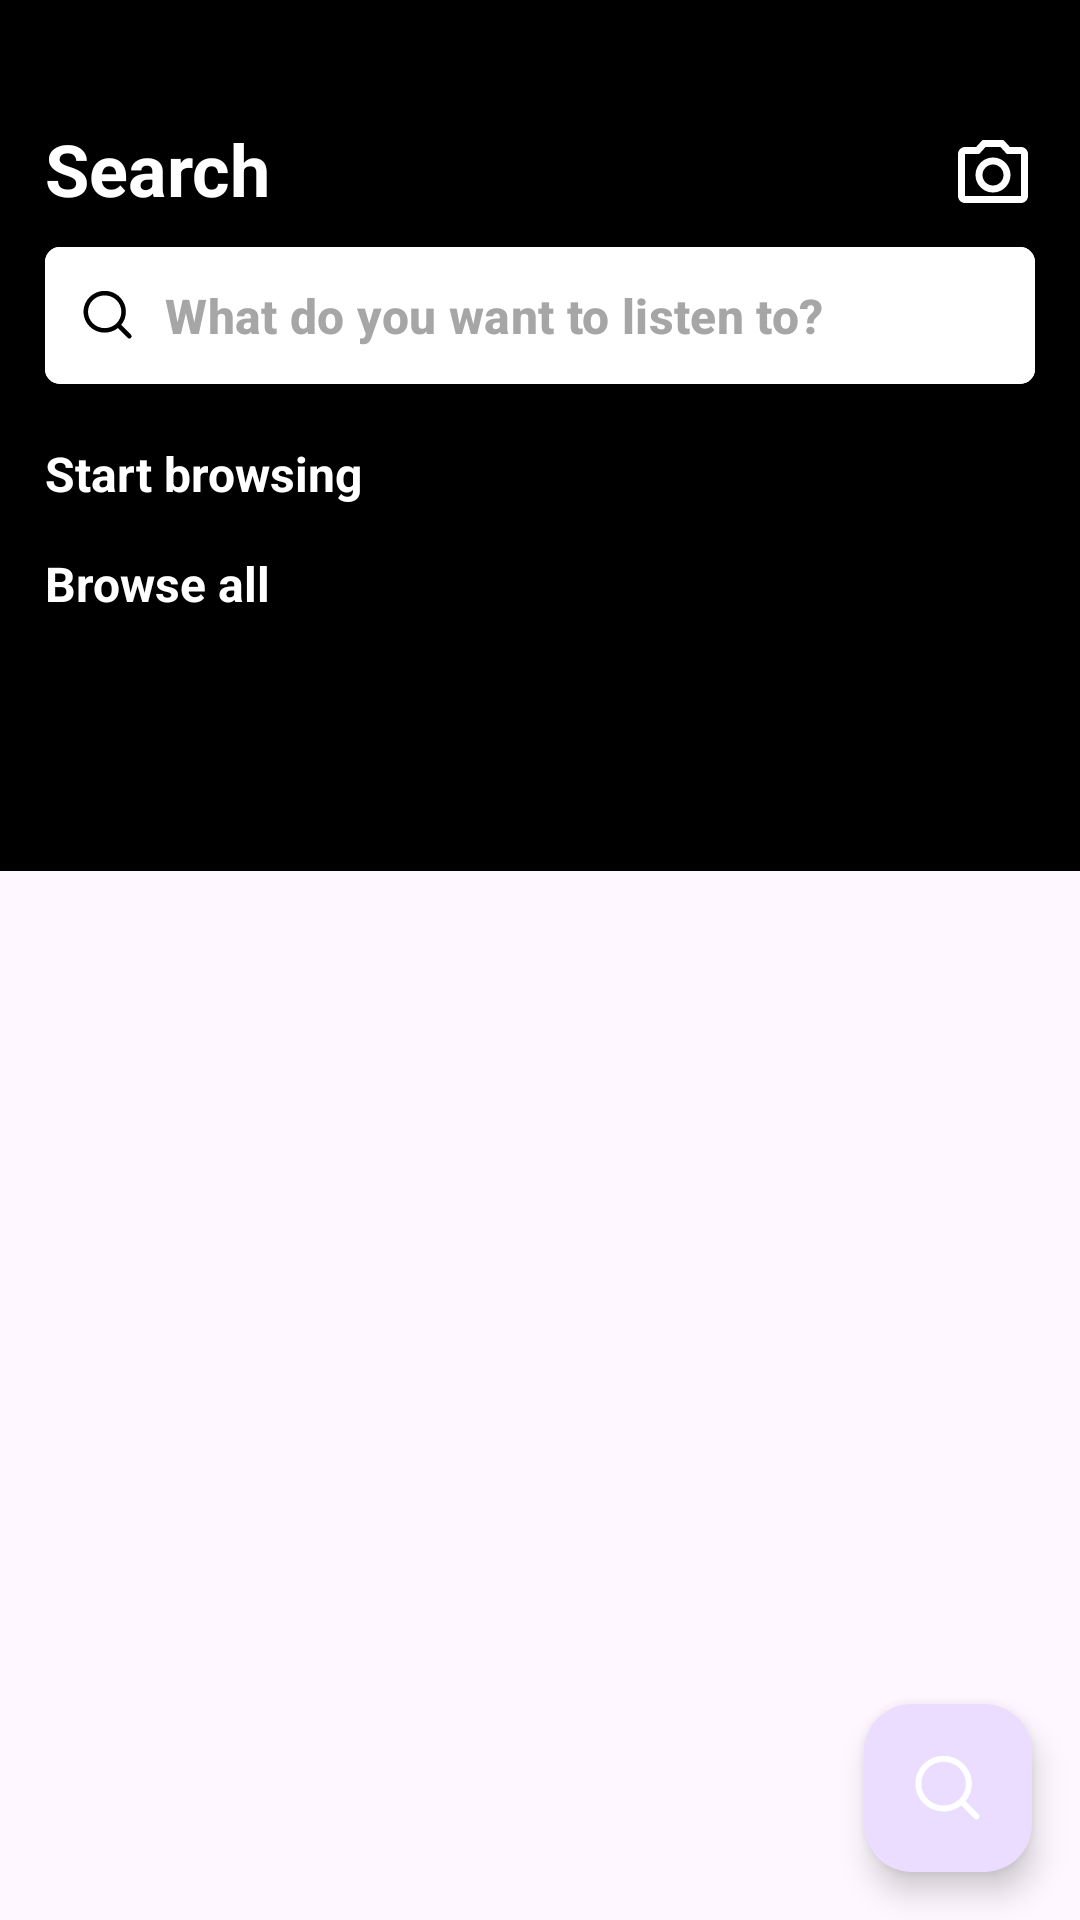

The Android layout XML behind this screen, and the referenced resources:
<!-- AndroidManifest.xml: application theme Theme.SpotifyClone -->
<!-- res/layout/fragment_search.xml -->
<?xml version="1.0" encoding="utf-8"?>
<androidx.coordinatorlayout.widget.CoordinatorLayout xmlns:android="http://schemas.android.com/apk/res/android"
    xmlns:app="http://schemas.android.com/apk/res-auto"
    xmlns:tools="http://schemas.android.com/tools"
    android:layout_width="match_parent"
    android:layout_height="match_parent"
    android:fitsSystemWindows="true"
    tools:context=".SearchFragment">

    <com.google.android.material.appbar.AppBarLayout
        android:id="@+id/appBarLayout"
        android:layout_width="match_parent"
        android:layout_height="wrap_content">

        <com.google.android.material.appbar.CollapsingToolbarLayout
            android:layout_width="match_parent"
            android:layout_height="wrap_content"
            app:contentScrim="@color/transparent"
            app:layout_scrollFlags="scroll|exitUntilCollapsed">

            <androidx.constraintlayout.widget.ConstraintLayout
                android:layout_width="match_parent"
                android:layout_height="wrap_content"
                android:background="@color/black"
                android:paddingStart="10dp"
                android:paddingTop="40dp"
                android:paddingEnd="10dp"
                android:paddingBottom="10dp">

                <TextView
                    android:id="@+id/txt_search"
                    android:layout_width="wrap_content"
                    android:layout_height="wrap_content"
                    android:layout_marginStart="5dp"
                    android:text="Search"
                    android:textColor="@color/white"
                    android:textSize="24sp"
                    android:textStyle="bold"
                    app:layout_constraintStart_toStartOf="parent"
                    app:layout_constraintTop_toTopOf="parent" />

                <ImageButton
                    android:id="@+id/imgbtn_camera"
                    android:layout_width="wrap_content"
                    android:layout_height="wrap_content"
                    android:layout_marginEnd="5dp"
                    android:background="@color/transparent"
                    android:src="@drawable/outline_photo_camera_24"
                    app:layout_constraintBottom_toBottomOf="@id/txt_search"
                    app:layout_constraintEnd_toEndOf="parent" />

                <com.google.android.material.button.MaterialButton
                    android:id="@+id/btn_search"
                    android:layout_width="match_parent"
                    android:layout_height="wrap_content"
                    android:layout_marginStart="5dp"
                    android:layout_marginTop="6dp"
                    android:layout_marginEnd="5dp"
                    android:backgroundTint="@color/white"
                    android:gravity="center_vertical"
                    android:hint="What do you want to listen to?"
                    android:padding="12dp"
                    android:textColorHint="@color/white_inactive"
                    android:textSize="16sp"
                    android:textStyle="bold"
                    app:cornerRadius="5dp"
                    app:icon="@drawable/icon_search"
                    app:iconPadding="10dp"
                    app:iconTint="@color/black"
                    app:layout_constraintEnd_toEndOf="parent"
                    app:layout_constraintStart_toStartOf="parent"
                    app:layout_constraintTop_toBottomOf="@id/txt_search" />

            </androidx.constraintlayout.widget.ConstraintLayout>

            <androidx.appcompat.widget.Toolbar
                android:layout_width="match_parent"
                android:layout_height="70dp"
                android:background="@color/transparent" />

        </com.google.android.material.appbar.CollapsingToolbarLayout>

    </com.google.android.material.appbar.AppBarLayout>

    <androidx.core.widget.NestedScrollView
        android:layout_width="match_parent"
        android:layout_height="wrap_content"
        android:animateLayoutChanges="true"
        android:background="@color/black"
        android:isScrollContainer="true"
        android:paddingStart="10dp"
        android:paddingEnd="10dp"
        android:scrollbars="none"
        app:layout_behavior="@string/appbar_scrolling_view_behavior">

        <androidx.constraintlayout.widget.ConstraintLayout
            android:layout_width="match_parent"
            android:layout_height="wrap_content">

            <TextView
                android:id="@+id/txt_startbrowsing"
                android:layout_width="wrap_content"
                android:layout_height="wrap_content"
                android:layout_marginStart="5dp"
                android:layout_marginTop="5dp"
                android:text="Start browsing"
                android:textColor="@color/white"
                android:textSize="16sp"
                android:textStyle="bold"
                app:layout_constraintStart_toStartOf="parent"
                app:layout_constraintTop_toTopOf="parent" />

            <androidx.recyclerview.widget.RecyclerView
                android:id="@+id/recyclerView1"
                android:layout_width="match_parent"
                android:layout_height="wrap_content"
                android:layout_marginTop="5dp"
                android:nestedScrollingEnabled="false"
                app:layout_constraintEnd_toEndOf="parent"
                app:layout_constraintStart_toStartOf="parent"
                app:layout_constraintTop_toBottomOf="@id/txt_startbrowsing" />

            <TextView
                android:id="@+id/txt_browseall"
                android:layout_width="wrap_content"
                android:layout_height="wrap_content"
                android:layout_marginStart="5dp"
                android:layout_marginTop="10dp"
                android:text="Browse all"
                android:textColor="@color/white"
                android:textSize="16sp"
                android:textStyle="bold"
                app:layout_constraintStart_toStartOf="parent"
                app:layout_constraintTop_toBottomOf="@id/recyclerView1" />

            <androidx.recyclerview.widget.RecyclerView
                android:id="@+id/recyclerView2"
                android:layout_width="match_parent"
                android:layout_height="wrap_content"
                android:layout_marginTop="5dp"
                android:nestedScrollingEnabled="false"
                android:paddingBottom="80dp"
                app:layout_constraintEnd_toEndOf="parent"
                app:layout_constraintStart_toStartOf="parent"
                app:layout_constraintTop_toBottomOf="@id/txt_browseall" />
        </androidx.constraintlayout.widget.ConstraintLayout>
    </androidx.core.widget.NestedScrollView>

    <com.google.android.material.floatingactionbutton.FloatingActionButton
        android:layout_width="wrap_content"
        android:layout_height="wrap_content"
        android:layout_gravity="bottom|end"
        android:layout_margin="16dp"
        android:src="@drawable/icon_search"
        app:fabSize="normal"
        app:layout_behavior="com.google.android.material.behavior.HideBottomViewOnScrollBehavior"
        app:tint="@android:color/white" />

</androidx.coordinatorlayout.widget.CoordinatorLayout>
<!-- resources referenced by this layout -->
<resources>
  <color name="black">#FF000000</color>
  <color name="transparent">#00000000</color>
  <color name="white">#FFFFFF</color>
  <color name="white_inactive">#A6A6A6</color>
  <!-- drawable icon_search (drawable) -->
  <vector xmlns:android="http://schemas.android.com/apk/res/android"
      android:width="24dp"
      android:height="24dp"
      android:viewportWidth="24"
      android:viewportHeight="24">
    <path
        android:fillColor="@color/white_inactive"
        android:pathData="M10.533 1.279c-5.18 0-9.407 4.14-9.407 9.279s4.226 9.279 9.407 9.279c2.234 0 4.29-0.77 5.907-2.058l4.353 4.353a1 1 0 1 0 1.414-1.414l-4.344-4.344a9.157 9.157 0 0 0 2.077-5.816c0-5.14-4.226-9.28-9.407-9.28zm-7.407 9.279c0-4.006 3.302-7.28 7.407-7.28s7.407 3.274 7.407 7.28-3.302 7.279-7.407 7.279-7.407-3.273-7.407-7.28z"/>
  </vector>
  <!-- drawable outline_photo_camera_24 (drawable) -->
  <vector android:height="28dp" android:tint="#FFFFFF"
      android:viewportHeight="24" android:viewportWidth="24"
      android:width="28dp" xmlns:android="http://schemas.android.com/apk/res/android">
      <path android:fillColor="@android:color/white" android:pathData="M14.12,4l1.83,2L20,6v12L4,18L4,6h4.05l1.83,-2h4.24M15,2L9,2L7.17,4L4,4c-1.1,0 -2,0.9 -2,2v12c0,1.1 0.9,2 2,2h16c1.1,0 2,-0.9 2,-2L22,6c0,-1.1 -0.9,-2 -2,-2h-3.17L15,2zM12,9c1.65,0 3,1.35 3,3s-1.35,3 -3,3 -3,-1.35 -3,-3 1.35,-3 3,-3m0,-2c-2.76,0 -5,2.24 -5,5s2.24,5 5,5 5,-2.24 5,-5 -2.24,-5 -5,-5z"/>
  </vector>
  <style name="Theme.SpotifyClone" parent="Base.Theme.SpotifyClone" />
  <style name="Base.Theme.SpotifyClone" parent="Theme.Material3.DayNight.NoActionBar">
          
          
      </style>
</resources>
